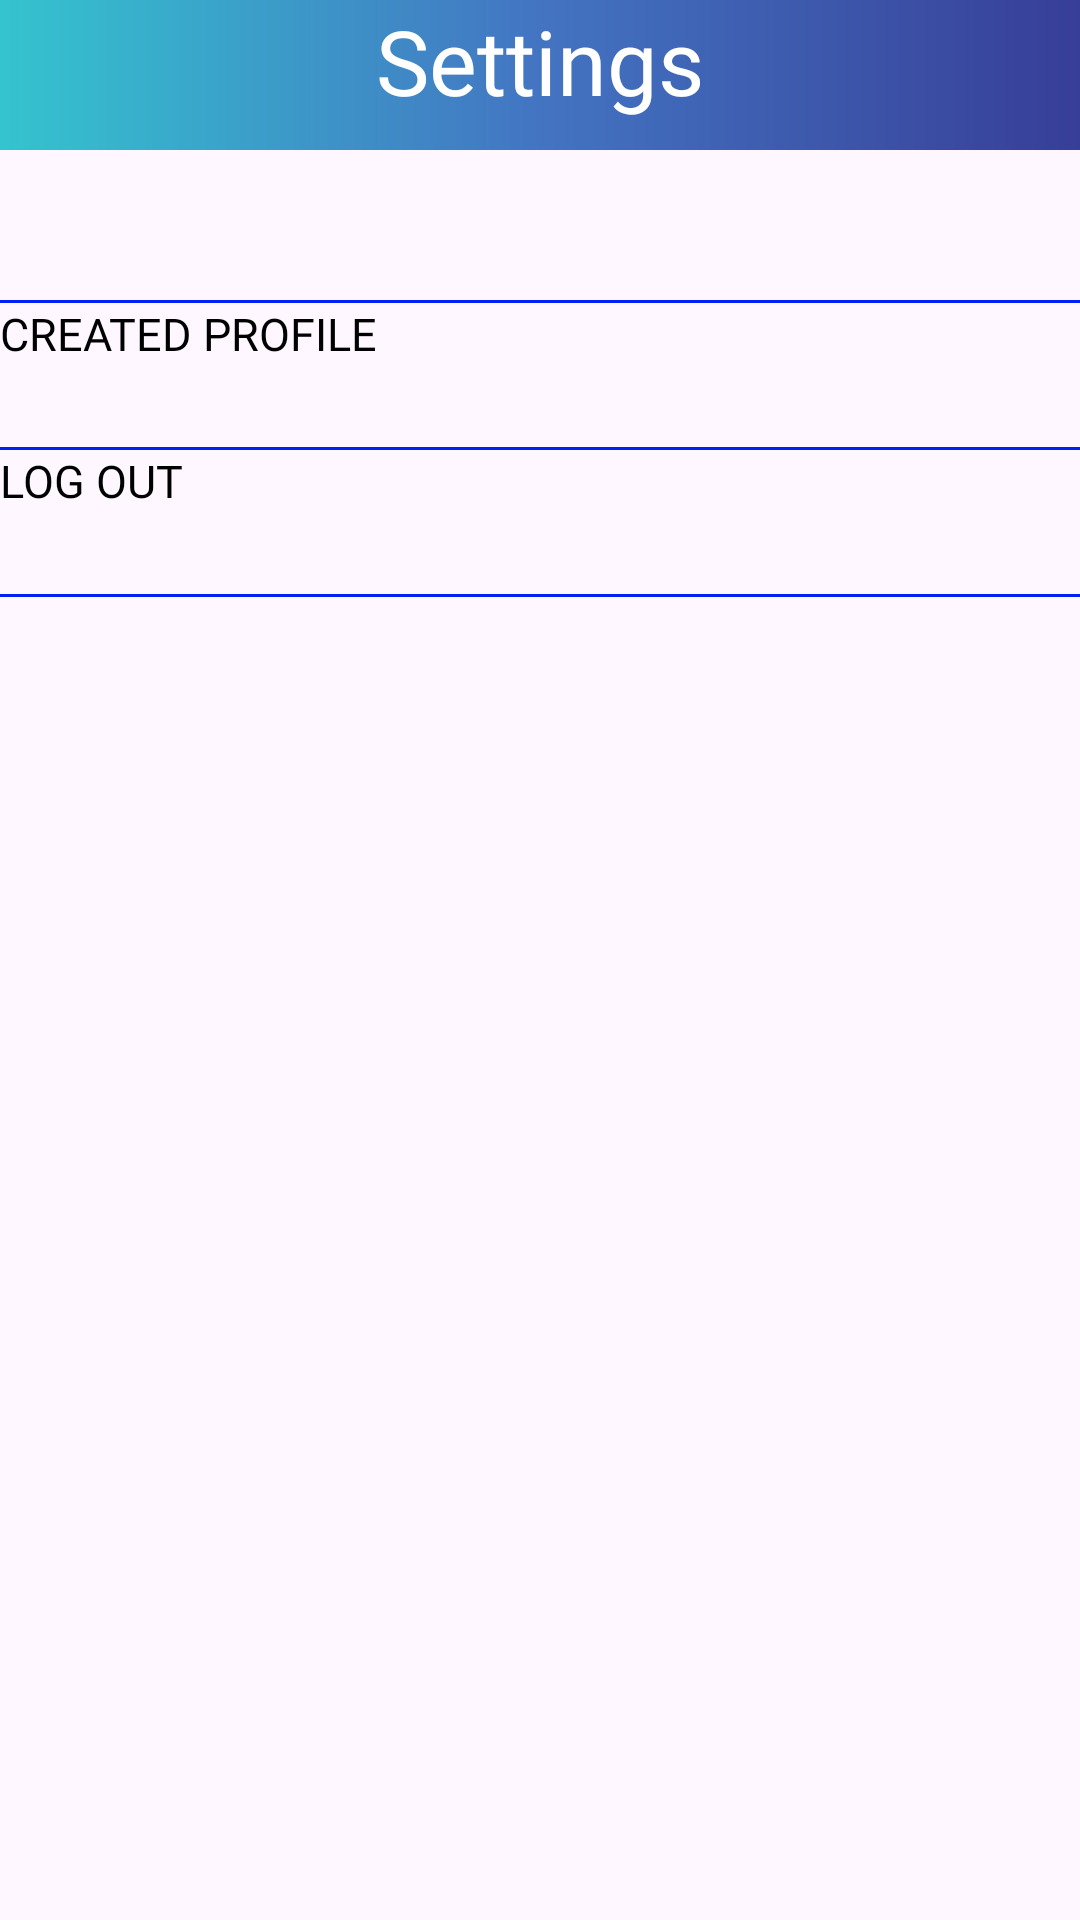

Here is an Android app screen rendered from its layout file. Give the layout XML and the strings, colors and styles it references.
<!-- AndroidManifest.xml: application theme Theme.Resumaker -->
<!-- res/layout/fragment_settings.xml -->
<?xml version="1.0" encoding="utf-8"?>
<FrameLayout xmlns:android="http://schemas.android.com/apk/res/android"
    xmlns:app="http://schemas.android.com/apk/res-auto"
    xmlns:tools="http://schemas.android.com/tools"
    android:layout_width="match_parent"
    android:layout_height="match_parent"
    tools:context=".SettingsFragment">

    <LinearLayout
        android:layout_width="match_parent"
        android:layout_height="50dp"
        android:background="@drawable/header_footer"
        android:orientation="vertical"
        tools:ignore="MissingConstraints">

        <TextView
            android:layout_width="wrap_content"
            android:layout_height="wrap_content"
            android:layout_gravity="center"
            android:fontFamily="@font/poppins_bold"
            android:text="Settings"
            android:textColor="@color/white"
            android:textSize="30sp" />
    </LinearLayout>

    <LinearLayout
        android:layout_width="match_parent"
        android:layout_height="wrap_content"
        android:layout_gravity="top"
        android:layout_marginTop="100dp"
        android:orientation="vertical">

        <ImageView
            android:id="@+id/imageView"
            android:layout_width="match_parent"
            android:layout_height="wrap_content"
            android:src="@drawable/line_4" />

        <Button
            android:id="@+id/btn_created_profile"
            android:layout_width="match_parent"
            android:layout_height="wrap_content"
            android:gravity="start"
            android:text="Created Profile"
            android:textColor="@color/black"
            android:textSize="15sp"
            android:fontFamily="@font/poppins_semibold"
            android:background="?attr/selectableItemBackground"/>

        <ImageView
            android:id="@+id/imageView4"
            android:layout_width="match_parent"
            android:layout_height="wrap_content"
            android:src="@drawable/line_4" />

        <Button
            android:id="@+id/btn_log_out"
            android:layout_width="match_parent"
            android:layout_height="wrap_content"
            android:background="?attr/selectableItemBackground"
            android:fontFamily="@font/poppins_semibold"
            android:gravity="start"
            android:text="Log Out"
            android:textColor="@color/black"
            android:textSize="15sp" />

        <ImageView
            android:id="@+id/imageView3"
            android:layout_width="match_parent"
            android:layout_height="wrap_content"
            android:src="@drawable/line_4" />

    </LinearLayout>

    <LinearLayout
        android:layout_width="match_parent"
        android:layout_height="65dp"
        android:layout_marginTop="720dp"
        android:background="@drawable/header_footer"
        android:orientation="vertical">
    </LinearLayout>

</FrameLayout>
<!-- resources referenced by this layout -->
<resources>
  <color name="black">#FF000000</color>
  <color name="white">#FFFFFFFF</color>
  <!-- drawable header_footer (drawable) -->
  <?xml version="1.0" encoding="utf-8"?>
  <shape xmlns:android="http://schemas.android.com/apk/res/android"
      android:shape="rectangle">
      <gradient android:startColor="#34C4CF" android:centerColor="#4374C2" android:endColor="#373E97"/>
  
  </shape>
  <!-- drawable line_4: png bitmap (drawable, 137 bytes) -->
  <style name="Theme.Resumaker" parent="Base.Theme.Resumaker" />
  <style name="Base.Theme.Resumaker" parent="Theme.Material3.DayNight.NoActionBar">
          
          <item name="colorPrimary">@color/blue2</item>
          <item name="colorPrimaryVariant">@color/blue2</item>
          <item name="android:statusBarColor">@color/blue2</item>
      </style>
  <color name="blue2">#4374C2</color>
</resources>
